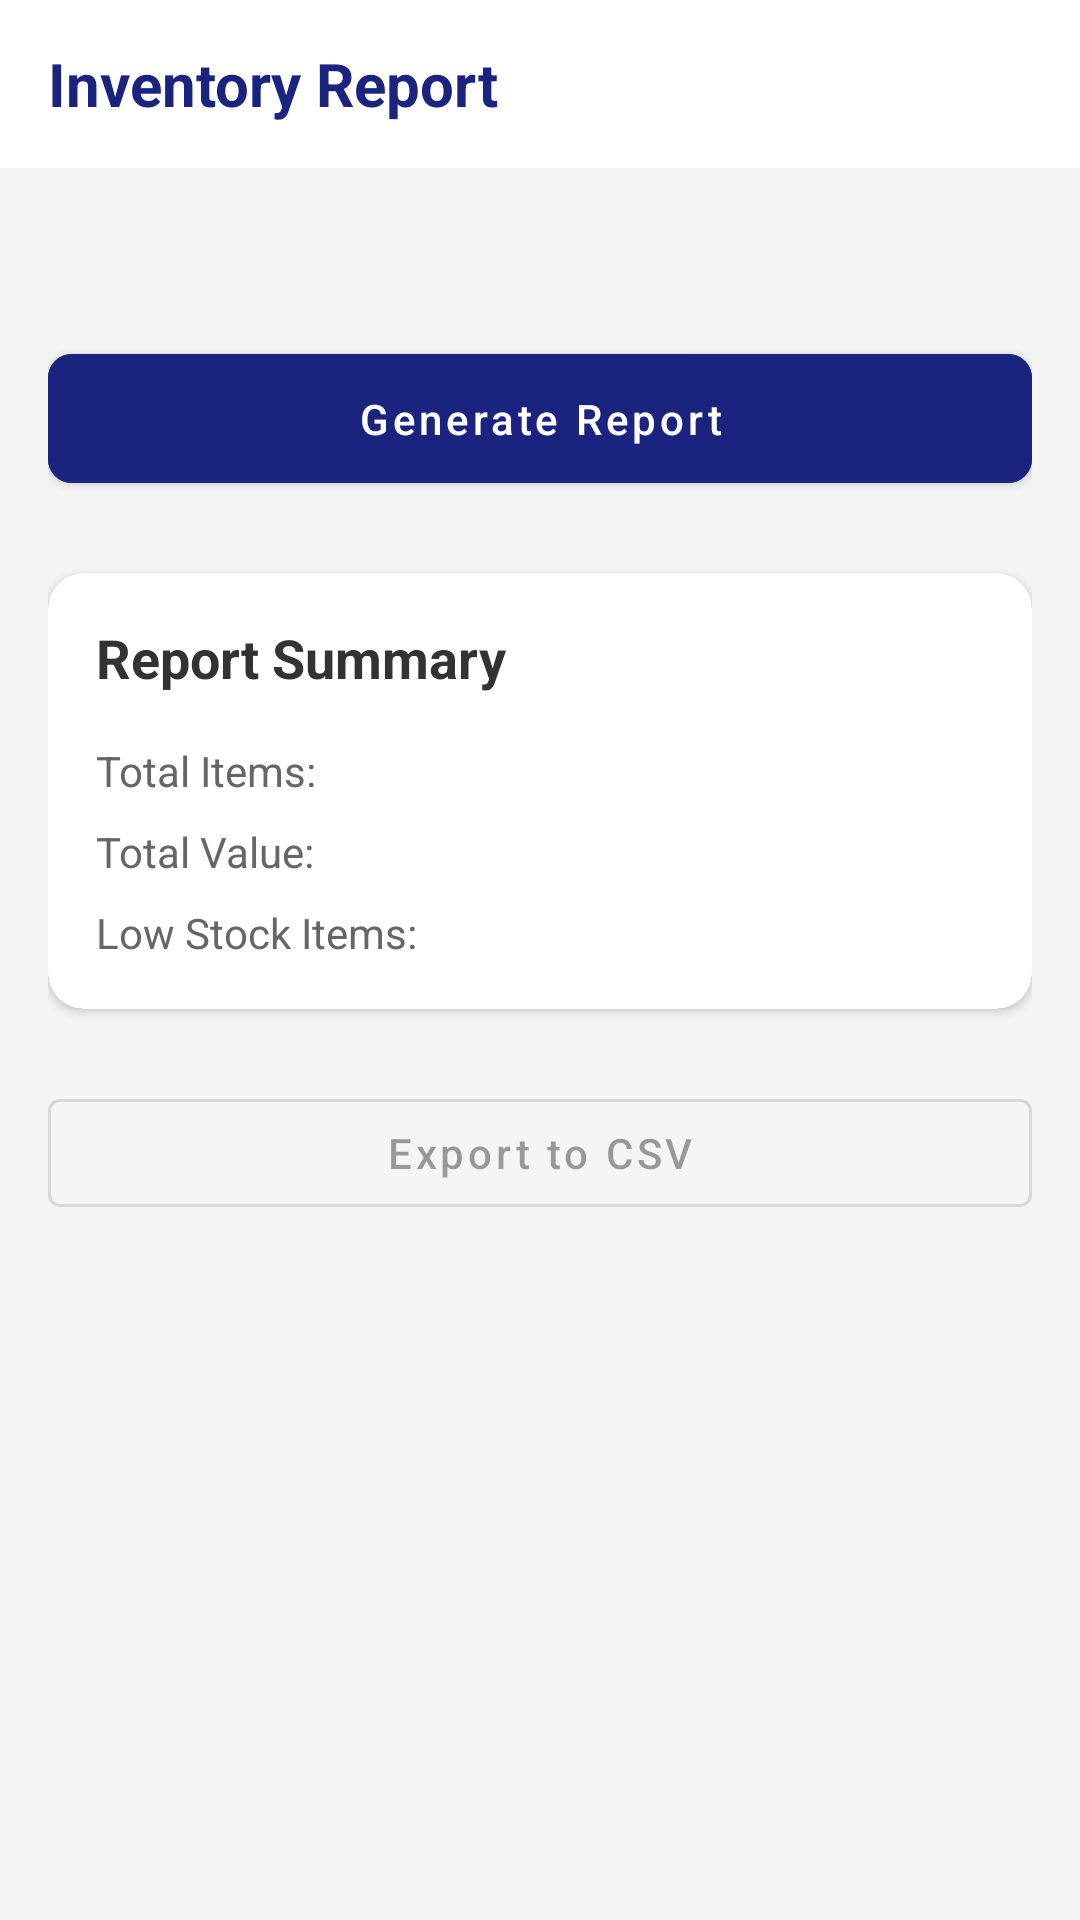

The Android layout XML behind this screen, and the referenced resources:
<!-- AndroidManifest.xml: application theme Theme.WareWise -->
<!-- res/layout/activity_reports.xml -->
<?xml version="1.0" encoding="utf-8"?>
<LinearLayout xmlns:android="http://schemas.android.com/apk/res/android"
    xmlns:app="http://schemas.android.com/apk/res-auto"
    android:layout_width="match_parent"
    android:layout_height="match_parent"
    android:orientation="vertical"
    android:background="@color/background_light">

    <com.google.android.material.appbar.AppBarLayout
        android:layout_width="match_parent"
        android:layout_height="wrap_content"
        android:background="@color/white">

        <androidx.appcompat.widget.Toolbar
            android:id="@+id/toolbar"
            android:layout_width="match_parent"
            android:layout_height="?attr/actionBarSize"
            android:paddingStart="8dp"
            android:paddingEnd="16dp">

            <TextView
                android:layout_width="wrap_content"
                android:layout_height="wrap_content"
                android:text="Inventory Report"
                android:textColor="@color/dark_blue"
                android:textSize="20sp"
                android:textStyle="bold" />

        </androidx.appcompat.widget.Toolbar>
    </com.google.android.material.appbar.AppBarLayout>

    <LinearLayout
        android:layout_width="match_parent"
        android:layout_height="wrap_content"
        android:orientation="vertical"
        android:padding="16dp">

        <Spinner
            android:id="@+id/warehouseSpinner"
            android:layout_width="match_parent"
            android:layout_height="wrap_content"
            android:background="@drawable/bg_spinner"
            android:padding="12dp"/>

        <com.google.android.material.button.MaterialButton
            android:id="@+id/generateButton"
            android:layout_width="match_parent"
            android:layout_height="wrap_content"
            android:layout_marginTop="16dp"
            android:text="Generate Report"
            android:textAllCaps="false"
            android:backgroundTint="@color/dark_blue"
            app:cornerRadius="8dp"/>

        <com.google.android.material.card.MaterialCardView
            android:layout_width="match_parent"
            android:layout_height="wrap_content"
            android:layout_marginTop="24dp"
            app:cardCornerRadius="12dp"
            app:cardElevation="2dp">

            <LinearLayout
                android:layout_width="match_parent"
                android:layout_height="wrap_content"
                android:orientation="vertical"
                android:padding="16dp">

                <TextView
                    android:layout_width="wrap_content"
                    android:layout_height="wrap_content"
                    android:text="Report Summary"
                    android:textColor="@color/dark_gray"
                    android:textSize="18sp"
                    android:textStyle="bold"/>

                <LinearLayout
                    android:layout_width="match_parent"
                    android:layout_height="wrap_content"
                    android:layout_marginTop="16dp"
                    android:orientation="horizontal">

                    <TextView
                        android:layout_width="wrap_content"
                        android:layout_height="wrap_content"
                        android:text="Total Items:"
                        android:textColor="@color/medium_gray"/>

                    <TextView
                        android:id="@+id/totalItemsValue"
                        android:layout_width="0dp"
                        android:layout_height="wrap_content"
                        android:layout_weight="1"
                        android:gravity="end"
                        android:textColor="@color/dark_gray"
                        android:textStyle="bold"/>
                </LinearLayout>

                <LinearLayout
                    android:layout_width="match_parent"
                    android:layout_height="wrap_content"
                    android:layout_marginTop="8dp"
                    android:orientation="horizontal">

                    <TextView
                        android:layout_width="wrap_content"
                        android:layout_height="wrap_content"
                        android:text="Total Value:"
                        android:textColor="@color/medium_gray"/>

                    <TextView
                        android:id="@+id/totalValueValue"
                        android:layout_width="0dp"
                        android:layout_height="wrap_content"
                        android:layout_weight="1"
                        android:gravity="end"
                        android:textColor="@color/dark_gray"
                        android:textStyle="bold"/>
                </LinearLayout>

                <LinearLayout
                    android:layout_width="match_parent"
                    android:layout_height="wrap_content"
                    android:layout_marginTop="8dp"
                    android:orientation="horizontal">

                    <TextView
                        android:layout_width="wrap_content"
                        android:layout_height="wrap_content"
                        android:text="Low Stock Items:"
                        android:textColor="@color/medium_gray"/>

                    <TextView
                        android:id="@+id/lowStockValue"
                        android:layout_width="0dp"
                        android:layout_height="wrap_content"
                        android:layout_weight="1"
                        android:gravity="end"
                        android:textColor="@color/low_stock"
                        android:textStyle="bold"/>
                </LinearLayout>
            </LinearLayout>
        </com.google.android.material.card.MaterialCardView>

        <com.google.android.material.button.MaterialButton
            android:id="@+id/exportCsvButton"
            android:layout_width="match_parent"
            android:layout_height="wrap_content"
            android:layout_marginTop="24dp"
            android:text="Export to CSV"
            android:textAllCaps="false"
            android:enabled="false"
            style="@style/Widget.MaterialComponents.Button.OutlinedButton"/>
    </LinearLayout>
</LinearLayout>
<!-- resources referenced by this layout -->
<resources>
  <color name="background_light">#F5F5F5</color>
  <color name="dark_blue">#1a237e</color>
  <color name="dark_gray">#333333</color>
  <color name="low_stock">#ff7043</color>
  <color name="medium_gray">#666666</color>
  <color name="white">#FFFFFF</color>
  <style name="Theme.WareWise" parent="Theme.MaterialComponents.Light.NoActionBar">
          
          <item name="colorPrimary">@color/dark_blue</item>
          <item name="colorPrimaryVariant">@color/dark_blue_variant</item>
          <item name="colorOnPrimary">@color/white</item>
  
          
          <item name="colorSecondary">@color/light_blue</item>
          <item name="colorSecondaryVariant">@color/light_blue_variant</item>
          <item name="colorOnSecondary">@color/dark_gray</item>
  
          
          <item name="android:statusBarColor">@color/status_bar</item>
          <item name="android:navigationBarColor">@color/background_light</item>
  
          
          <item name="android:colorBackground">@color/background_light</item>
          <item name="colorSurface">@color/card_background</item>
          <item name="colorError">@color/error_red</item>
  
          
          <item name="textInputStyle">@style/Widget.MaterialComponents.TextInputLayout.OutlinedBox</item>
  
          
          <item name="materialButtonStyle">@style/Widget.WareWise.Button</item>
      </style>
  <color name="dark_blue_variant">#000051</color>
  <color name="light_blue">#64b5f6</color>
  <color name="light_blue_variant">#9be7ff</color>
  <color name="status_bar">#000051</color>
  <color name="card_background">#FFFFFF</color>
  <color name="error_red">#d32f2f</color>
  <style name="Widget.WareWise.Button" parent="Widget.MaterialComponents.Button">
          <item name="android:textAllCaps">false</item>
          <item name="android:paddingTop">12dp</item>
          <item name="android:paddingBottom">12dp</item>
          <item name="cornerRadius">8dp</item>
      </style>
</resources>
